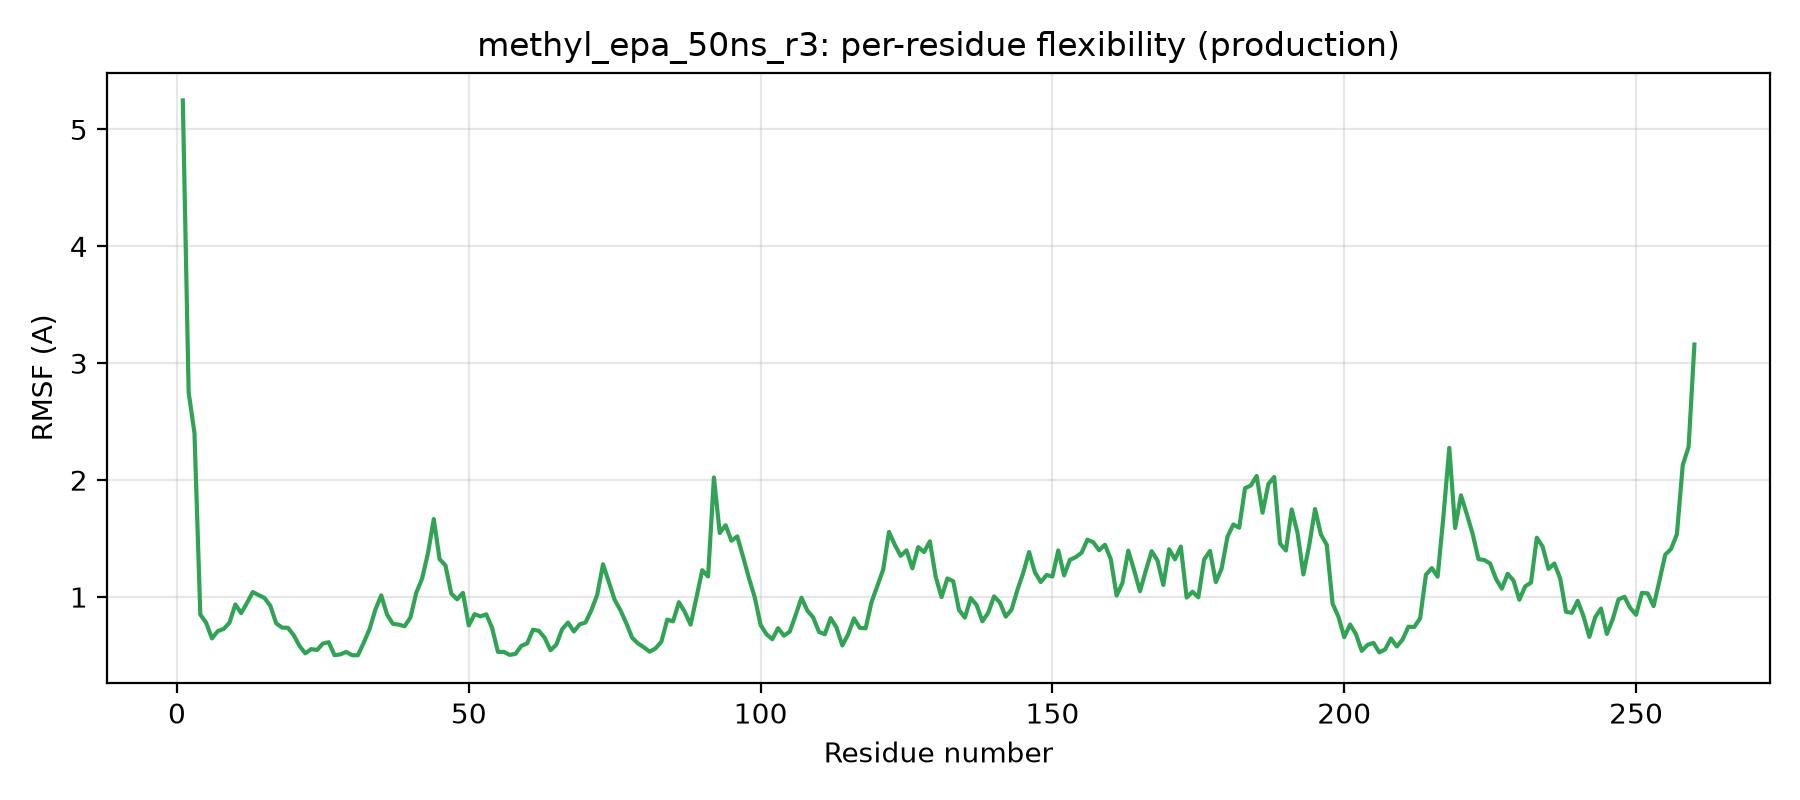

The table this chart was drawn from, first rows:
residue, rmsf_A
1, 5.248
2, 2.752
3, 2.402
4, 0.85
5, 0.78
6, 0.646
7, 0.709
8, 0.727
9, 0.78
10, 0.937
11, 0.862
12, 0.95
13, 1.043
14, 1.016
15, 0.992
16, 0.925
17, 0.775
18, 0.738
19, 0.737
20, 0.674
21, 0.581
22, 0.518
23, 0.555
24, 0.547
25, 0.602
26, 0.614
27, 0.502
28, 0.509
29, 0.53
30, 0.502
31, 0.502
32, 0.609
33, 0.725
34, 0.893
35, 1.014
36, 0.849
37, 0.771
38, 0.764
39, 0.749
40, 0.825
41, 1.036
42, 1.158
43, 1.373
44, 1.667
45, 1.323
46, 1.271
47, 1.029
48, 0.981
49, 1.035
50, 0.757
51, 0.853
52, 0.834
53, 0.852
54, 0.735
55, 0.53
56, 0.531
57, 0.505
58, 0.513
59, 0.582
60, 0.603
... 200 more rows
